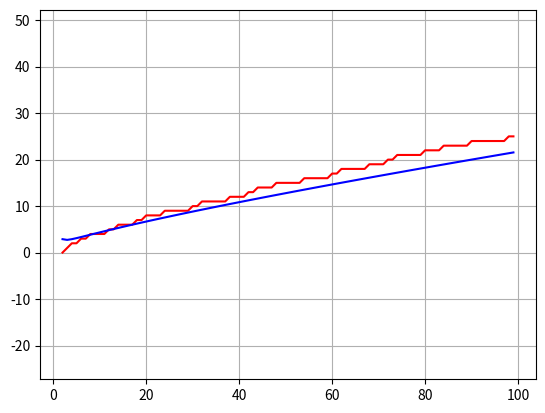

The matplotlib source for this figure: (Note: this script raises an exception after producing the figure.)
import numpy as np
import matplotlib.pyplot as plt

def is_prim(n):
	
	for i in range(2,n-1):
		if(n % i == 0):
			return False
		 
	return True

#Liste nombres premiers inferieur a 1000
def primes(n):
	X = []
	
	for i in range(2,n):
		if  (is_prim(i) == True):
			X.append(i)
	return X

X = primes(1000)



# Enregistrer liste dans un fichier txt

cpt = 0
with open("primes.txt", "w") as fichier:
	for p in X:
		cpt+=1
		if cpt%10 !=0:
			fichier.write("{0:4}". format(p))
		else:
			fichier.write("{0:4}\n". format(p))

#Nombre d'entiers premiers inferieur a n


def pi(n):
	X = primes(n)
	return len(X)


import math
def g(n):
	m = math.log(n)
	return n/m


N = 100

nn = range(2, N)
pi_n = [pi(n) for n in nn]
g_n  = [g(n) for n in nn]
plt.plot(nn, pi_n, 'r-',nn , g_n,'b')
plt.grid('on')
plt.axis('equal')
plt.show()

#Table
def save(string,n):
	with open ('tableau_{:s}.txt'.format(string),'w') as fichier :
		print('{O:6}|{1:7}|{2:10}'.format('   n  ',' pi(n) ',' n*log(n) '))
		fichier.write('{O:6}|{1:7}|{2:10}'.format('   n  ',' pi(n) ',' n*log(n) '))
		for j in range(1, n+1):
			pi_n = pi(n)
			g_n = g(n)
			print('{O:6}|{1:7}|{2:10}'.format(10**j, pi_n, g_n))
			fichier.write('{0:9e} | {1:e} | {2:d}\n'. format(10**j, pi_n, g_n))
	print('') 
save('thpremier',6)
"""
with open ('tableau_thpremier.txt','w') as fichier :
	print('{0:10}|{0:10}|{0:10}'.format('    n     ','   pi(n)  ',' n*log(n) '))
	fichier.write('{0:10}|{0:10}|{0:10}'.format('    n     ','   pi(n)  ',' n*log(n) '))
"""
